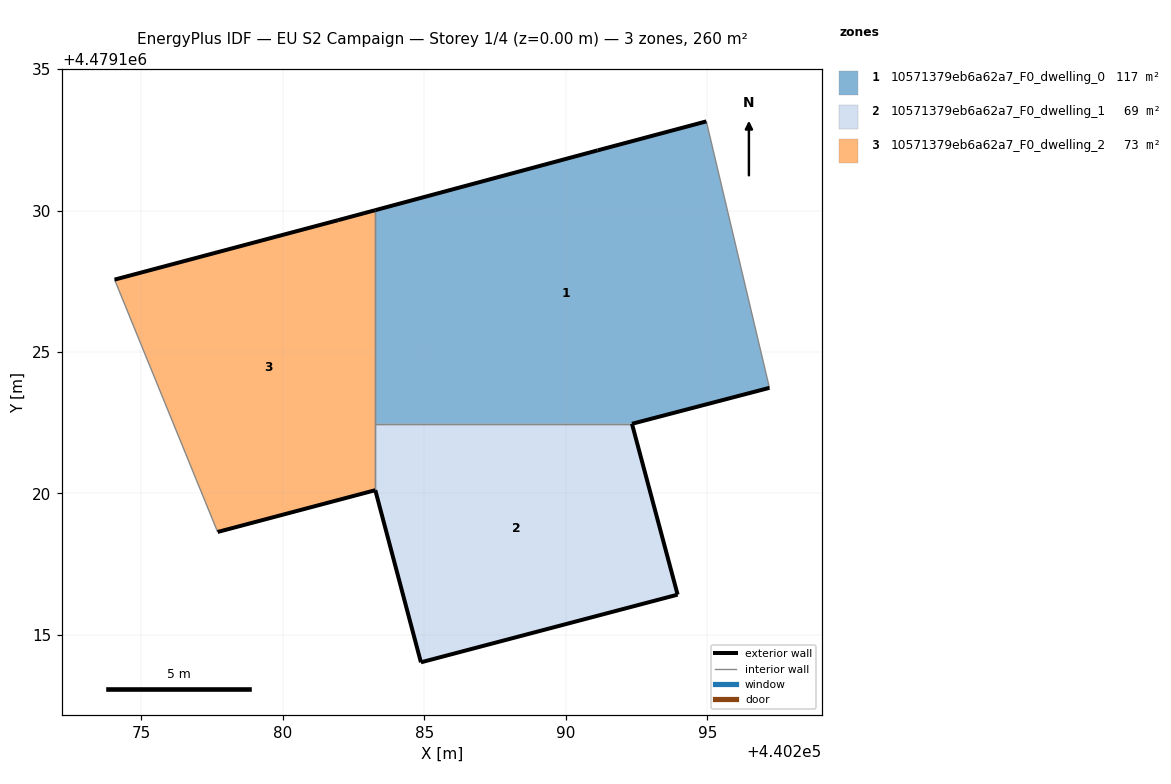
=== STOREY PLAN SPEC (per zone: floor XY polygon, exterior-wall plan segments, windows/doors) ===
zone 1: 10571379eb6a62a7_F0_dwelling_0  (117.0 m²)
  floor: (440297.20, 4479123.73) (440294.97, 4479133.15) (440291.13, 4479132.13) (440283.27, 4479130.01) (440283.27, 4479122.46) (440292.34, 4479122.46)
  exterior wall: (440291.13, 4479132.13) – (440294.97, 4479133.15)  [4.0 m]
  exterior wall: (440297.20, 4479123.73) – (440292.34, 4479122.46)  [5.0 m]
  exterior wall: (440283.27, 4479130.01) – (440291.13, 4479132.13)  [8.1 m]
  interior walls: 3
zone 2: 10571379eb6a62a7_F0_dwelling_1  (69.5 m²)
  floor: (440293.95, 4479116.42) (440292.34, 4479122.46) (440283.27, 4479122.46) (440283.27, 4479120.12) (440284.88, 4479114.03)
  exterior wall: (440293.95, 4479116.42) – (440284.88, 4479114.03)  [9.4 m]
  exterior wall: (440284.88, 4479114.03) – (440283.27, 4479120.12)  [6.3 m]
  exterior wall: (440292.34, 4479122.46) – (440293.95, 4479116.42)  [6.3 m]
  interior walls: 2
zone 3: 10571379eb6a62a7_F0_dwelling_2  (73.2 m²)
  floor: (440283.27, 4479120.12) (440283.27, 4479130.01) (440281.95, 4479129.66) (440274.05, 4479127.56) (440277.69, 4479118.64)
  exterior wall: (440281.95, 4479129.66) – (440283.27, 4479130.01)  [1.4 m]
  exterior wall: (440283.27, 4479120.12) – (440277.69, 4479118.64)  [5.8 m]
  exterior wall: (440274.05, 4479127.56) – (440281.95, 4479129.66)  [8.2 m]
  interior walls: 3

=== DERIVED (storey summary) ===
Building: EU S2 Campaign
Storey: 1 of 4  (floor level z = 0.00 m)
Storey gross floor area: 259.7 m²
Zones on this storey: 3
  - 10571379eb6a62a7_F0_dwelling_0: floor 117.0 m²; exterior wall 17.1 m (51.4 m²); WWR 0.0%
  - 10571379eb6a62a7_F0_dwelling_1: floor 69.5 m²; exterior wall 21.9 m (65.8 m²); WWR 0.0%
  - 10571379eb6a62a7_F0_dwelling_2: floor 73.2 m²; exterior wall 15.3 m (45.9 m²); WWR 0.0%
Zone adjacency (shared interzone walls):
  - 10571379eb6a62a7_F0_dwelling_0 ↔ 10571379eb6a62a7_F0_dwelling_1
  - 10571379eb6a62a7_F0_dwelling_0 ↔ 10571379eb6a62a7_F0_dwelling_2
  - 10571379eb6a62a7_F0_dwelling_1 ↔ 10571379eb6a62a7_F0_dwelling_2